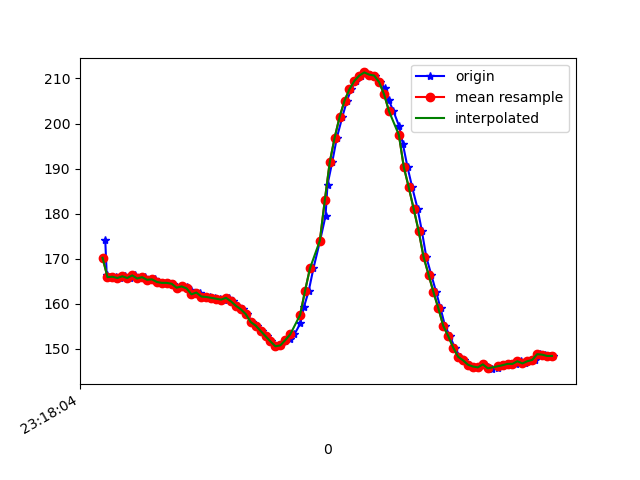

Source data for this figure (header and first rows):
1617837484931, 533128549982871, 174.1211, -272.26562, -78.02734
1617837484937, 533128568387217, 166.3, -236.1, -61.13
1617837484955, 533128587340946, 165.9, -236.9, -61.43
1617837484974, 533128606386240, 166, -237.3, -61.43
1617837484992, 533128625492576, 165.7, -237, -60.25
1617837485012, 533128644507349, 166.1, -237.2, -61.04
1617837485032, 533128663583164, 165.7, -237, -60.74
1617837485052, 533128682689500, 166.3, -237.3, -61.43
1617837485071, 533128701734793, 165.6, -237.3, -62.3
1617837485093, 533128721024257, 165.9, -237.8, -61.33
1617837485108, 533128740039030, 165.3, -237.8, -61.04
1617837485131, 533128759084323, 165.4, -237.4, -60.74
1617837485145, 533128778373787, 164.8, -238, -60.74
1617837485163, 533128797327517, 164.6, -237.8, -60.25
1617837485184, 533128816372811, 164.6, -237.8, -61.04
1617837485204, 533128835357062, 164.5, -237.2, -61.04
1617837485221, 533128854402355, 163.6, -238.3, -60.06
1617837485240, 533128873478170, 163.9, -238.4, -60.45
1617837485261, 533128892492943, 163.8, -238.4, -59.96
1617837485279, 533128911446672, 163.1, -238.2, -59.96
1617837485297, 533128930583530, 162.1, -238.4, -59.96
1617837485316, 533128949628823, 162.5, -238.6, -59.67
1617837485336, 533128968613074, 161.6, -238.7, -59.77
1617837485356, 533128987597325, 161.5, -238.5, -59.57
1617837485374, 533129006642619, 161.3, -238.6, -59.67
1617837485394, 533129025748955, 161.1, -238.5, -58.69
1617837485412, 533129044763728, 160.9, -239, -59.38
1617837485433, 533129063778500, 161.3, -239.1, -58.98
1617837485449, 533129082793272, 160.5, -239.1, -58.69
1617837485470, 533129102174300, 159.6, -239.3, -58.98
1617837485488, 533129121128030, 158.8, -240, -58.5
1617837485507, 533129140142802, 157.7, -240.3, -58.01
1617837485525, 533129159218617, 156, -241, -57.91
1617837485545, 533129178263911, 155.2, -242, -57.32
1617837485567, 533129197339726, 154, -242.9, -57.13
1617837485584, 533129216293455, 152.8, -243.2, -57.52
1617837485602, 533129235369270, 151.7, -243.6, -56.45
1617837485621, 533129254475606, 150.6, -243.8, -56.84
1617837485641, 533129273459857, 150.8, -243.9, -56.45
1617837485660, 533129292444108, 151.7, -243.4, -56.15
1617837485678, 533129311458881, 152.2, -243.2, -56.74
1617837485697, 533129330504174, 153.2, -241.8, -57.32
1617837485721, 533129349579989, 155.7, -240.8, -58.5
1617837485736, 533129368655804, 159.4, -239.9, -59.67
1617837485755, 533129387731619, 162.9, -238.6, -60.25
1617837485774, 533129406807434, 167.9, -236.6, -61.33
1617837485801, 533129426188462, 174, -234.3, -61.04
1617837485823, 533129447278683, 179.5, -232.4, -60.64
1617837485831, 533129464553741, 186.4, -229, -59.18
1617837485850, 533129483629556, 191.4, -229.2, -56.93
1617837485869, 533129502583286, 196.9, -228.5, -57.32
1617837485891, 533129521781186, 201.5, -229.1, -55.18
1617837485910, 533129540826479, 205.1, -228.3, -54.1
1617837485927, 533129560024379, 207.6, -228.3, -52.44
1617837485946, 533129579039152, 209.5, -228.4, -51.56
1617837485967, 533129598023403, 210.6, -228.9, -51.95
1617837485983, 533129617038175, 211.3, -228.4, -51.76
1617837486003, 533129636083469, 210.8, -227.9, -51.37
1617837486022, 533129655067720, 210.6, -227.6, -51.56
1617837486045, 533129674143535, 209.2, -227.6, -50.98
1617837486063, 533129693799254, 207.8, -227.5, -51.37
... 36 more rows
